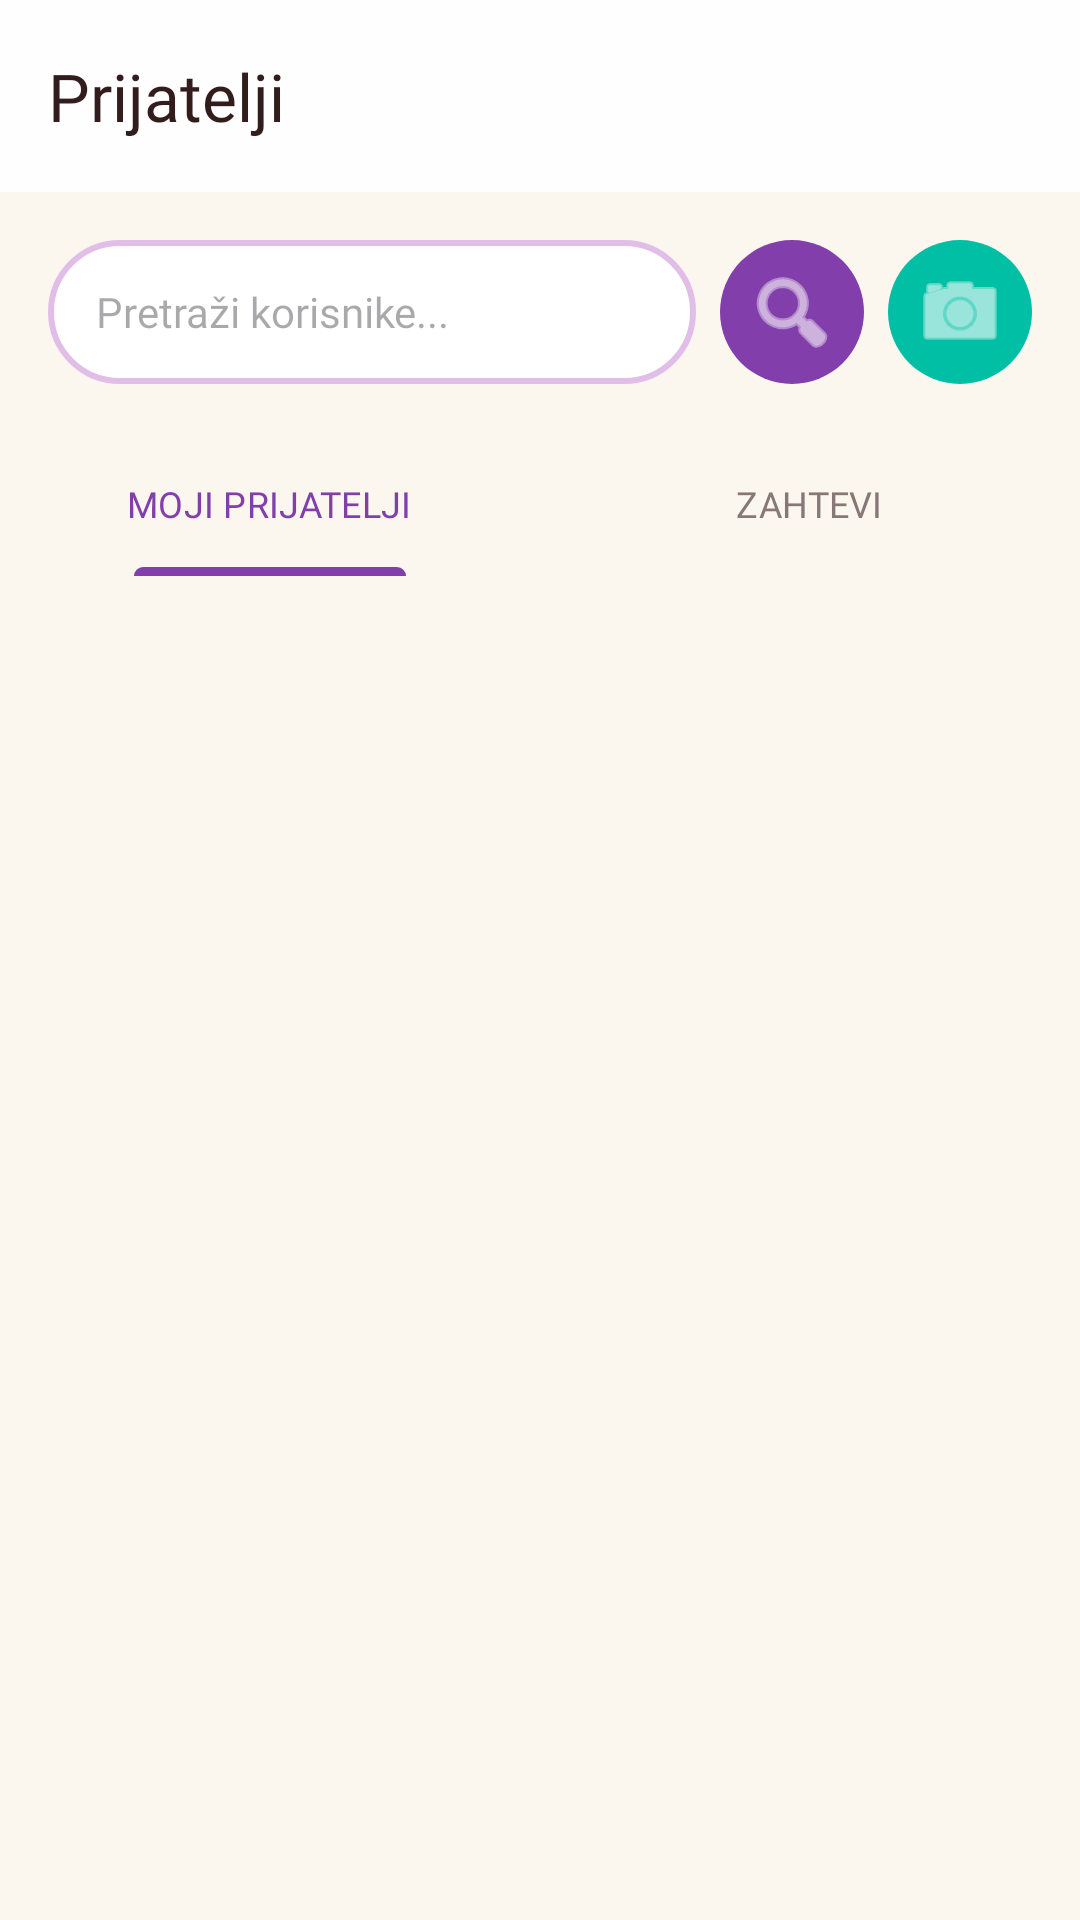

This screen was rendered from an Android layout file. Write that file and the resources it references.
<!-- AndroidManifest.xml: application theme Theme.Slagalica -->
<!-- res/layout/activity_friends.xml -->
<?xml version="1.0" encoding="utf-8"?>
<androidx.constraintlayout.widget.ConstraintLayout xmlns:android="http://schemas.android.com/apk/res/android"
    xmlns:app="http://schemas.android.com/apk/res-auto"
    xmlns:tools="http://schemas.android.com/tools"
    android:layout_width="match_parent"
    android:layout_height="match_parent"
    android:background="#FBF7EF"
    tools:context=".FriendsActivity">

    <androidx.appcompat.widget.Toolbar
        android:id="@+id/toolbar"
        android:layout_width="match_parent"
        android:layout_height="?attr/actionBarSize"
        android:background="#FEFEFE"
        android:elevation="4dp"
        app:layout_constraintTop_toTopOf="parent">

        <TextView
            android:layout_width="wrap_content"
            android:layout_height="wrap_content"
            android:layout_marginStart="12dp"
            android:fontFamily="@font/fredoka_bold"
            android:text="Prijatelji"
            android:textColor="#321C1C"
            android:textSize="22sp" />

    </androidx.appcompat.widget.Toolbar>

    <LinearLayout
        android:id="@+id/searchContainer"
        android:layout_width="match_parent"
        android:layout_height="wrap_content"
        android:orientation="horizontal"
        android:padding="16dp"
        app:layout_constraintTop_toBottomOf="@id/toolbar">

        <EditText
            android:id="@+id/etSearchUsername"
            android:layout_width="0dp"
            android:layout_height="48dp"
            android:layout_weight="1"
            android:background="@drawable/input_bg_rounded"
            android:hint="Pretraži korisnike..."
            android:paddingHorizontal="16dp"
            android:textSize="14sp"
            android:fontFamily="@font/fredoka_regular"
            android:inputType="text" />

        <ImageButton
            android:id="@+id/btnSearch"
            android:layout_width="48dp"
            android:layout_height="48dp"
            android:layout_marginStart="8dp"
            android:background="@drawable/button_bg_rounded"
            android:backgroundTint="#823FAB"
            android:src="@android:drawable/ic_menu_search"
            app:tint="#FFFFFF" />

        <ImageButton
            android:id="@+id/btnScanQR"
            android:layout_width="48dp"
            android:layout_height="48dp"
            android:layout_marginStart="8dp"
            android:background="@drawable/button_bg_rounded"
            android:backgroundTint="#00BFA5"
            android:src="@android:drawable/ic_menu_camera"
            app:tint="#FFFFFF" />
    </LinearLayout>

    <com.google.android.material.tabs.TabLayout
        android:id="@+id/tabLayoutFriends"
        android:layout_width="match_parent"
        android:layout_height="wrap_content"
        android:background="@android:color/transparent"
        app:tabIndicatorColor="#823FAB"
        app:tabSelectedTextColor="#823FAB"
        app:tabTextColor="#877777"
        app:tabTextAppearance="@style/TabTextAppearance"
        app:layout_constraintTop_toBottomOf="@id/searchContainer">

        <com.google.android.material.tabs.TabItem
            android:layout_width="wrap_content"
            android:layout_height="wrap_content"
            android:text="MOJI PRIJATELJI" />

        <com.google.android.material.tabs.TabItem
            android:layout_width="wrap_content"
            android:layout_height="wrap_content"
            android:text="ZAHTEVI" />

    </com.google.android.material.tabs.TabLayout>

    <androidx.recyclerview.widget.RecyclerView
        android:id="@+id/rvFriends"
        android:layout_width="match_parent"
        android:layout_height="0dp"
        android:paddingHorizontal="8dp"
        android:clipToPadding="false"
        app:layout_constraintBottom_toBottomOf="parent"
        app:layout_constraintTop_toBottomOf="@id/tabLayoutFriends" />

</androidx.constraintlayout.widget.ConstraintLayout>
<!-- resources referenced by this layout -->
<resources>
  <!-- drawable button_bg_rounded (drawable) -->
  <?xml version="1.0" encoding="utf-8"?>
  <shape xmlns:android="http://schemas.android.com/apk/res/android"
      android:shape="rectangle">
      <corners android:radius="100dp" />
      <solid android:color="#823FAB" />
  </shape>
  <!-- drawable input_bg_rounded (drawable) -->
  <?xml version="1.0" encoding="utf-8"?>
  <shape xmlns:android="http://schemas.android.com/apk/res/android">
      <solid android:color="#FFFFFF" />
      <corners android:radius="25dp" />
      <stroke android:width="2dp" android:color="#E1BEE7" />
  </shape>
  <style name="TabTextAppearance" parent="android:TextAppearance.Widget.TabWidget">
          <item name="android:textSize">12sp</item>
          <item name="fontFamily">@font/fredoka_bold</item>
          <item name="android:textAllCaps">true</item>
      </style>
  <style name="Theme.Slagalica" parent="Base.Theme.Slagalica" />
  <style name="Base.Theme.Slagalica" parent="Theme.Material3.DayNight.NoActionBar">
          
          
      </style>
</resources>
